Run: headless pygame with SDL's dummy video driver; simulated clock (each Clock.tick advances the game by its frame time, no real sleeping); random seed 0; keys injected as events and as key.get_pressed() state; no mouse input.
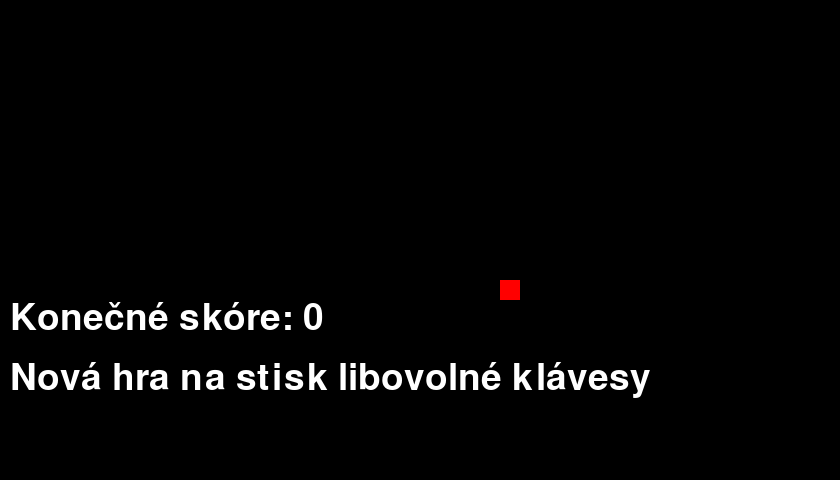
Frame 1 of 4 · flips 1–60 · no input
Frame 2 of 4 · flips 61–180 · tapped SPACE, RETURN · held RIGHT (→), D · screen unchanged from frame 1, image omitted
Frame 3 of 4 · flips 181–300 · held DOWN (↓), S · screen unchanged from frame 2, image omitted
Frame 4 of 4 · flips 301–420 · held LEFT (←), A, UP (↑), W · screen unchanged from frame 3, image omitted

The pygame program that drew these frames:

import pygame
import sys
import random

# Inicializace Pygame
pygame.init()

# Nastavení šířky a výšky okna
width, height = 840, 480
screen = pygame.display.set_mode((width, height))
pygame.display.set_caption("Hra Had")

# Barvy
black = (0, 0, 0)
white = (255, 255, 255)
red = (255, 0, 0)

# Velikost hada a jeho rychlost
snake_size = 20
snake_speed = 15

# Nastavení fontu
font = pygame.font.SysFont(None, 55)
# Skóre
score = 0

# Inicializace hada
snake = [(width // 2, height // 2)]
snake_direction = (1, 0)

# Inicializace ovoce
fruit = (random.randrange(1, (width // snake_size)) * snake_size,
         random.randrange(1, (height // snake_size)) * snake_size)

HRAJU = 1
KONEC = 2
PAUZA = 3
stav_hry = HRAJU
# Hlavní smyčka hry
while True:
    # Zpracování vstupu od uživatele
    for event in pygame.event.get():
        if event.type == pygame.QUIT:
            pygame.quit()
            sys.exit()
        elif event.type == pygame.KEYDOWN:
            if event.key == pygame.K_UP and snake_direction != (0, 1):
                snake_direction = (0, -1)
            elif event.key == pygame.K_DOWN and snake_direction != (0, -1):
                snake_direction = (0, 1)
            elif event.key == pygame.K_LEFT and snake_direction != (1, 0):
                snake_direction = (-1, 0)
            elif event.key == pygame.K_RIGHT and snake_direction != (-1, 0):
                snake_direction = (1, 0)
            elif event.key == pygame.K_p and (stav_hry == HRAJU or stav_hry == PAUZA):
                if stav_hry == PAUZA:
                    stav_hry = HRAJU
                elif stav_hry == HRAJU:
                    stav_hry = PAUZA

            if stav_hry == KONEC:
                stav_hry = HRAJU
                score = 0
                snake = [(width // 2, height // 2)]
                snake_direction = (1, 0)

    if stav_hry == HRAJU:
        # Pohyb hada
        new_head = (snake[0][0] + snake_direction[0] * snake_size,
                    snake[0][1] + snake_direction[1] * snake_size)

        # Konec hry, pokud had narazí do okraje
        if not (0 <= new_head[0] < width and 0 <= new_head[1] < height):
            stav_hry = KONEC

        # Konec hry, pokud had narazí do sebe
        if new_head in snake:
            stav_hry = KONEC

        snake.insert(0, new_head)

        # Když had sežere ovoce
        if new_head == fruit:
            fruit = (random.randrange(1, (width // snake_size)) * snake_size,
                     random.randrange(1, (height // snake_size)) * snake_size)
            score += 1
        else:
            snake.pop()
    elif stav_hry == PAUZA:
        pass

    # Vykreslení obrazovky
    screen.fill(black)
    pygame.draw.rect(screen, red, (fruit[0], fruit[1], snake_size, snake_size))
    for segment in snake:
        pygame.draw.rect(screen, white, (segment[0], segment[1], snake_size, snake_size))


    # Vykreslení skóre
    if stav_hry == HRAJU:
        score_text = font.render(f"Skóre: {score}", True, (255, 255, 255))
        screen.blit(score_text, (10, 10))
    elif stav_hry == KONEC:
        # Zobrazení výsledného skóre
        final_score_text = font.render(f"Konečné skóre: {score}", True, (255, 255, 255))
        screen.blit(final_score_text, (10, 300))
        new_game_text = font.render(f"Nová hra na stisk libovolné klávesy", True,
                                       (255, 255, 255))
        screen.blit(new_game_text, (10, 360))
    elif stav_hry == PAUZA:
        pauza_text = font.render(f"Pauza - stikni p pro pokračování", True,
                                    (255, 255, 255))
        screen.blit(pauza_text, (10, 360))


    pygame.display.flip()

    # Omezení rychlosti hry
    pygame.time.Clock().tick(snake_speed)

pygame.quit()
